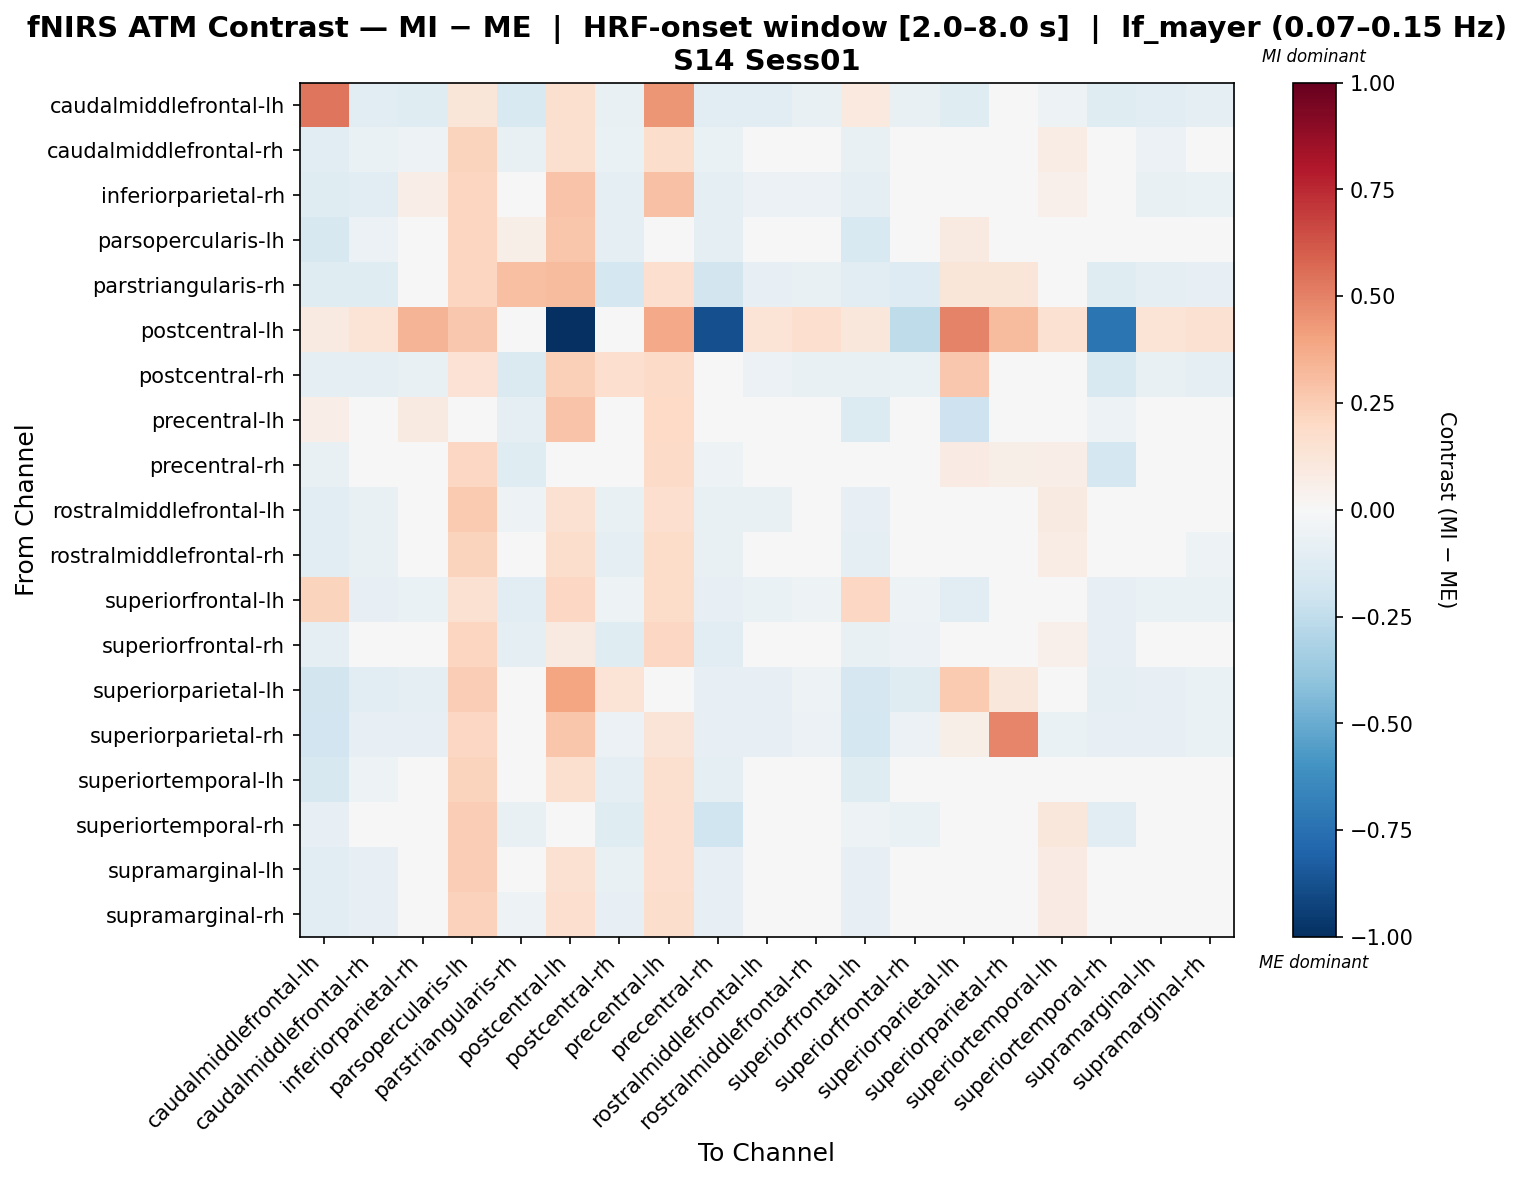

The file beside this chart, header and first rows:
, caudalmiddlefrontal-lh, caudalmiddlefrontal-rh, inferiorparietal-rh, parsopercularis-lh, parstriangularis-rh, postcentral-lh, postcentral-rh, precentral-lh, precentral-rh, rostralmiddlefrontal-lh, rostralmiddlefrontal-rh, superiorfrontal-lh, superiorfrontal-rh, superiorparietal-lh, superiorparietal-rh, superiortemporal-lh, superiortemporal-rh, supramarginal-lh, supramarginal-rh
caudalmiddlefrontal-lh, 0.5336, -0.1084, -0.1248, 0.1176, -0.1528, 0.1601, -0.07556, 0.4435, -0.1084, -0.1084, -0.07556, 0.1009, -0.07556, -0.1173, -0.02976, -0.05388, -0.1248, -0.1084, -0.09198
caudalmiddlefrontal-rh, -0.1086, -0.06673, -0.05338, 0.2212, -0.07744, 0.1578, -0.06832, 0.1719, -0.06891, -0.01449, -0.01546, -0.07689, -0.01706, 0.02829, 0.0201, 0.07334, -0.01883, -0.05817, -0.02843
inferiorparietal-rh, -0.1206, -0.105, 0.06754, 0.2153, -0.03487, 0.2863, -0.09673, 0.2898, -0.1004, -0.05639, -0.05749, -0.08891, -0.04925, -0.01055, -0.005327, 0.0532, -0.03847, -0.07785, -0.07029
parsopercularis-lh, -0.1635, -0.06171, 0.01034, 0.2162, 0.05891, 0.2778, -0.09535, -0.005017, -0.09727, -0.01209, -0.0111, -0.1514, -0.04473, 0.08797, 0.029, 0.01325, -0.01302, -0.01401, -0.02423
parstriangularis-rh, -0.1231, -0.1177, -0.005179, 0.2155, 0.3028, 0.3187, -0.1766, 0.1685, -0.1805, -0.08346, -0.07076, -0.1069, -0.1297, 0.1232, 0.1239, 0.03204, -0.1199, -0.08734, -0.08346
postcentral-lh, 0.08708, 0.1339, 0.3427, 0.2705, 0.02367, -1.0, -0.04416, 0.3782, -0.8812, 0.1339, 0.1694, 0.1167, -0.2536, 0.4978, 0.318, 0.1516, -0.7298, 0.1339, 0.1516
postcentral-rh, -0.09139, -0.08661, -0.07266, 0.1451, -0.148, 0.2402, 0.1664, 0.1926, -0.0396, -0.05899, -0.07293, -0.07438, -0.06541, 0.2663, 0.01815, -0.00594, -0.1536, -0.07266, -0.08661
precentral-lh, 0.06508, -0.03638, 0.08616, 0.04247, -0.08888, 0.2831, -0.0007263, 0.1965, -0.03638, -0.02243, -0.0007263, -0.1339, -0.0007263, -0.2069, -0.03249, -0.01855, -0.0542, -0.02243, -0.01855
precentral-rh, -0.07086, -0.01951, -0.01867, 0.2096, -0.1227, -0.02422, -0.04241, 0.1926, -0.05398, 0.007525, 0.006684, -0.04137, -0.04319, 0.07862, 0.05749, 0.06888, -0.1725, -0.005574, -0.006416
rostralmiddlefrontal-lh, -0.1115, -0.07601, -0.02604, 0.2601, -0.05017, 0.1521, -0.07533, 0.165, -0.07694, -0.07715, -0.02523, -0.08004, -0.02454, 0.01887, 0.01335, 0.08722, -0.004796, -0.03051, -0.03833
rostralmiddlefrontal-rh, -0.1065, -0.07511, -0.02553, 0.2231, -0.04959, 0.1734, -0.0863, 0.1859, -0.07524, -0.02306, -0.037, -0.08832, -0.03466, 0.02215, 0.004557, 0.07639, 0.009579, -0.04329, -0.05053
superiorfrontal-lh, 0.2203, -0.08397, -0.07003, 0.1502, -0.1118, 0.2097, -0.05092, 0.1858, -0.08397, -0.07003, -0.05092, 0.2071, -0.05092, -0.1118, -0.02027, -0.04707, -0.08397, -0.07003, -0.06744
superiorfrontal-rh, -0.08752, -0.01274, 0.001203, 0.2168, -0.09036, 0.09276, -0.121, 0.2058, -0.1073, 0.001203, 0.001729, -0.07146, -0.06174, 0.03806, 0.03162, 0.05359, -0.07906, 0.001203, -0.01274
superiorparietal-lh, -0.1875, -0.1032, -0.09539, 0.246, 0.02908, 0.3958, 0.1392, -0.02368, -0.08171, -0.08171, -0.05436, -0.168, -0.1189, 0.262, 0.1164, -0.02905, -0.09539, -0.08171, -0.06804
superiorparietal-rh, -0.189, -0.08527, -0.08527, 0.2091, 0.02193, 0.2799, -0.05512, 0.1283, -0.08527, -0.08527, -0.05512, -0.1771, -0.05512, 0.05766, 0.4866, -0.07019, -0.08527, -0.08527, -0.07019
superiortemporal-lh, -0.1563, -0.05383, 0.03315, 0.2258, -0.008674, 0.1625, -0.08705, 0.1609, -0.08925, -0.002269, -0.002936, -0.122, -0.03615, -0.02862, -0.0244, 0.04178, -0.005138, 0.008803, -0.01621
superiortemporal-rh, -0.08029, -0.02146, 0.02703, 0.2458, -0.07777, -0.0144, -0.119, 0.1641, -0.199, 0.02966, 0.02855, -0.05061, -0.06897, 0.04921, 0.03866, 0.1159, -0.1115, 0.02835, 0.01572
supramarginal-lh, -0.1132, -0.07933, -0.01831, 0.2458, -0.04226, 0.1532, -0.07795, 0.1643, -0.07953, -0.02812, -0.02906, -0.08158, -0.02768, 0.01577, 0.01149, 0.0841, -0.008077, -0.04746, -0.04202
supramarginal-rh, -0.1141, -0.07963, -0.02966, 0.2321, -0.05372, 0.1654, -0.07847, 0.1774, -0.08015, -0.02797, -0.02878, -0.08244, -0.02761, 0.01606, 0.01121, 0.08461, 0.005059, -0.04742, -0.04192
